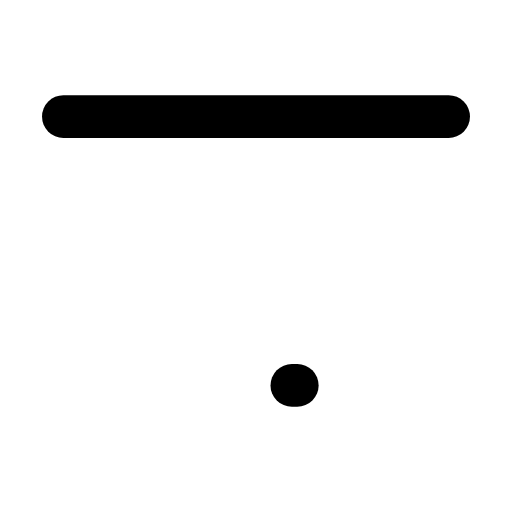
t = 0.00 s
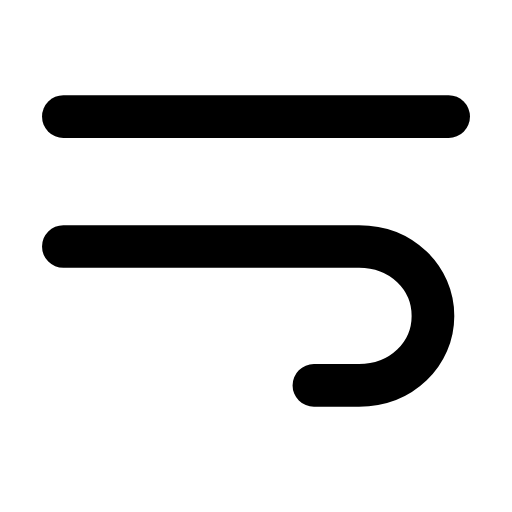
t = 0.33 s
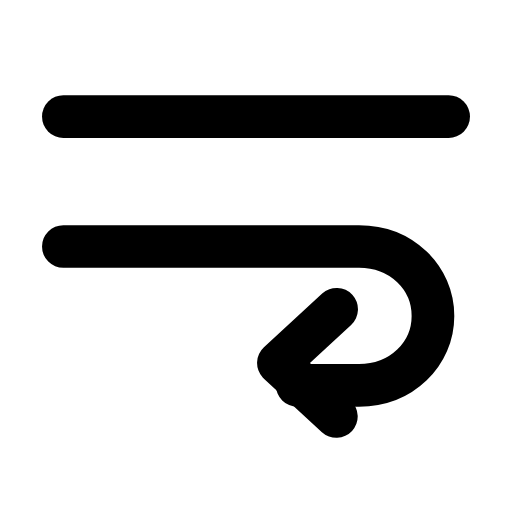
t = 0.64 s
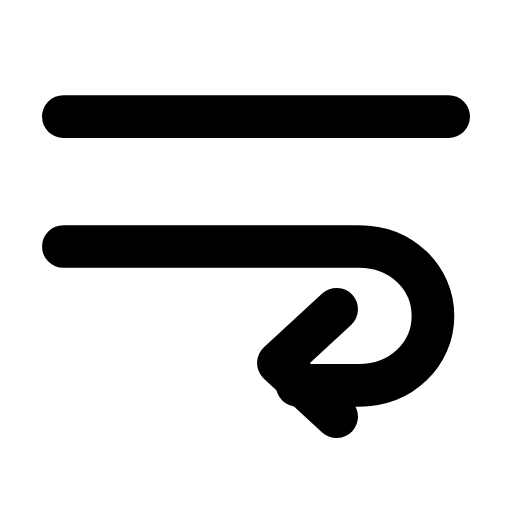
t = 0.93 s
t = 1.25 s: frame unchanged from t = 0.93 s, image omitted
t = 1.61 s: frame unchanged from t = 0.00 s, image omitted

The animated SVG that drew these frames (rendered in a browser with its animation timeline set to each time). Animation: 2 SMIL elements (animate=2); one cycle of 1.90 s, repeats indefinitely.

<svg xmlns="http://www.w3.org/2000/svg" width="24" height="24" viewBox="0 0 24 24" fill="none"><g transform="translate(-0.6 -0.625) scale(1.05)"><line stroke="currentColor" stroke-width="1.905" stroke-linecap="round" stroke-linejoin="round" fill="none" x1="3.4" x2="20.6" y1="5.8" y2="5.8"></line><path stroke="currentColor" stroke-width="1.905" stroke-linecap="round" stroke-linejoin="round" fill="none" d="M3.4 11.6L16.6 11.6C18.5 11.6 19.9 13 19.9 14.7S18.5 17.8 16.6 17.8L13.6 17.8" pathLength="1" stroke-dasharray="1"><animate attributeName="stroke-dashoffset" values="1;1;0;0;0;0;1;1;1" keyTimes="0;0.081;0.27;0.45;0.6;0.72;0.846;0.9;1" dur="1.9s" repeatCount="indefinite" calcMode="spline" keySplines="0.16 1 0.3 1;0.16 1 0.3 1;0.16 1 0.3 1;0.16 1 0.3 1;0.16 1 0.3 1;0.16 1 0.3 1;0.16 1 0.3 1;0.16 1 0.3 1"/></path><path stroke="currentColor" stroke-width="1.905" stroke-linecap="round" stroke-linejoin="round" fill="none" d="M15.6 14.4L13 16.8L15.6 19.2" pathLength="1" stroke-dasharray="1"><animate attributeName="stroke-dashoffset" values="1;1;0;0;0;0;1;1;1" keyTimes="0;0.261;0.36;0.45;0.6;0.66;0.726;0.9;1" dur="1.9s" repeatCount="indefinite" calcMode="spline" keySplines="0.16 1 0.3 1;0.16 1 0.3 1;0.16 1 0.3 1;0.16 1 0.3 1;0.16 1 0.3 1;0.16 1 0.3 1;0.16 1 0.3 1;0.16 1 0.3 1"/></path></g></svg>
